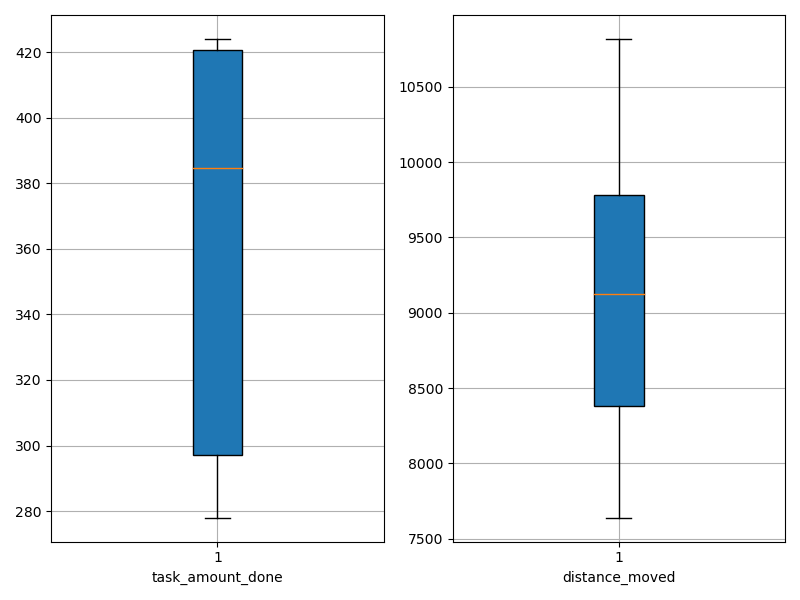

Source data for this figure (header and first rows):
agent_id, task_amount_done, distance_moved
0, 279.0, 9795
1, 419.0, 7794
2, 421.0, 8456
3, 422.0, 7641
4, 424.0, 10507
5, 351.0, 9522
6, 278.0, 8725
7, 418.0, 10818
8, 280.0, 8357
9, 348.0, 9729
